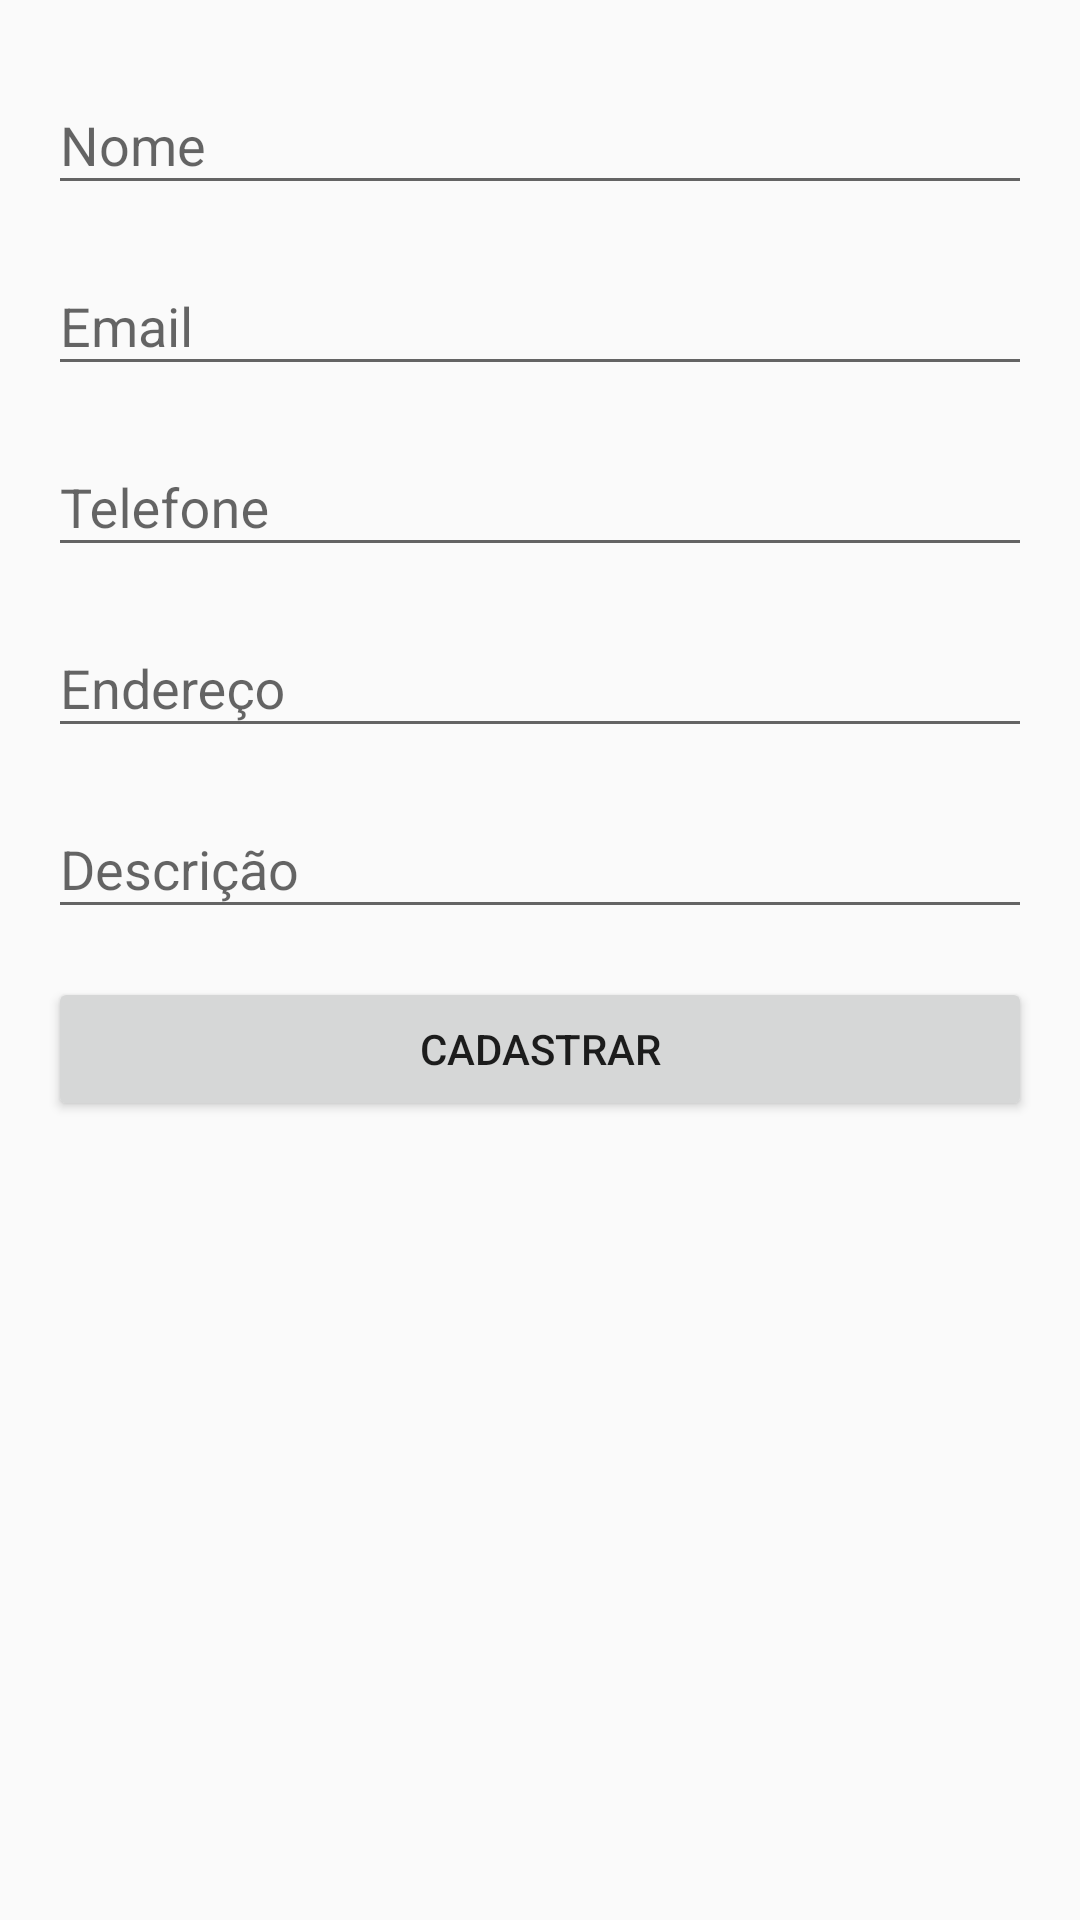

Android layout source for this screen:
<!-- AndroidManifest.xml: application theme Theme.Alugacar -->
<!-- res/layout/motorista_fragment.xml -->
<?xml version="1.0" encoding="utf-8"?>

<androidx.constraintlayout.widget.ConstraintLayout xmlns:android="http://schemas.android.com/apk/res/android"
    xmlns:tools="http://schemas.android.com/tools"
    android:layout_width="match_parent"
    android:layout_height="match_parent"
    android:padding="16dp"
    android:focusable="true"
    android:focusableInTouchMode="true"
    xmlns:app="http://schemas.android.com/apk/res-auto"
    tools:context=".ui.MotoristaFragment">

    <com.google.android.material.textfield.TextInputLayout
        android:layout_width="0dp"
        android:layout_height="wrap_content"
        android:id="@+id/input_layout_name"
        app:layout_constraintEnd_toEndOf="parent"
        app:layout_constraintStart_toStartOf="parent"
        app:layout_constraintTop_toTopOf="parent">

        <com.google.android.material.textfield.TextInputEditText
            android:layout_width="match_parent"
            android:layout_height="wrap_content"
            android:id="@+id/input_name"
            android:hint="@string/name_hint"
            android:inputType="textCapSentences"/>

    </com.google.android.material.textfield.TextInputLayout>

    <com.google.android.material.textfield.TextInputLayout
        android:layout_width="0dp"
        android:layout_height="wrap_content"
        android:layout_marginTop="8dp"
        android:id="@+id/input_layout_email"
        app:layout_constraintEnd_toEndOf="@id/input_layout_name"
        app:layout_constraintStart_toStartOf="@id/input_layout_name"
        app:layout_constraintTop_toBottomOf="@id/input_layout_name">

        <com.google.android.material.textfield.TextInputEditText
            android:layout_width="match_parent"
            android:layout_height="wrap_content"
            android:id="@+id/input_email"
            android:hint="@string/email_hint"
            android:inputType="textEmailAddress"/>

    </com.google.android.material.textfield.TextInputLayout>

    <com.google.android.material.textfield.TextInputLayout
        android:layout_width="0dp"
        android:layout_height="wrap_content"
        android:layout_marginTop="8dp"
        android:id="@+id/input_layout_phone"
        app:layout_constraintEnd_toEndOf="@id/input_layout_email"
        app:layout_constraintStart_toStartOf="@id/input_layout_email"
        app:layout_constraintTop_toBottomOf="@id/input_layout_email">

        <com.google.android.material.textfield.TextInputEditText
            android:layout_width="match_parent"
            android:layout_height="wrap_content"
            android:id="@+id/input_phone"
            android:hint="@string/phone_hint"
            android:inputType="phone"/>

    </com.google.android.material.textfield.TextInputLayout>

    <com.google.android.material.textfield.TextInputLayout
        android:layout_width="0dp"
        android:layout_height="wrap_content"
        android:layout_marginTop="8dp"
        android:id="@+id/input_layout_adress"
        app:layout_constraintEnd_toEndOf="@id/input_layout_phone"
        app:layout_constraintStart_toStartOf="@id/input_layout_phone"
        app:layout_constraintTop_toBottomOf="@id/input_layout_phone">

        <com.google.android.material.textfield.TextInputEditText
            android:layout_width="match_parent"
            android:layout_height="wrap_content"
            android:id="@+id/input_adress"
            android:hint="@string/adress_hint"
            android:inputType="textCapSentences"/>

    </com.google.android.material.textfield.TextInputLayout>

    <com.google.android.material.textfield.TextInputLayout
        android:layout_width="0dp"
        android:layout_height="wrap_content"
        android:layout_marginTop="8dp"
        android:id="@+id/input_layout_describe"
        app:layout_constraintEnd_toEndOf="@id/input_layout_adress"
        app:layout_constraintStart_toStartOf="@id/input_layout_adress"
        app:layout_constraintTop_toBottomOf="@id/input_layout_adress">

        <com.google.android.material.textfield.TextInputEditText
            android:layout_width="match_parent"
            android:layout_height="wrap_content"
            android:id="@+id/input_describe"
            android:hint="@string/describe_hint"
            android:inputType="textLongMessage"/>

    </com.google.android.material.textfield.TextInputLayout>

    <Button
        android:layout_width="0dp"
        android:layout_height="wrap_content"
        android:id="@+id/button_subscriber"
        android:layout_marginTop="16dp"
        android:text="@string/subscriber_button"
        app:layout_constraintEnd_toEndOf="@id/input_layout_describe"
        app:layout_constraintStart_toStartOf="@id/input_layout_describe"
        app:layout_constraintTop_toBottomOf="@id/input_layout_describe"/>
    
    <Button
        android:layout_width="0dp"
        android:layout_height="wrap_content"
        android:id="@+id/button_delete"
        android:layout_marginTop="16dp"
        android:background="@android:color/holo_red_dark"
        android:text="@string/delte_button"
        android:textColor="@android:color/white"
        android:visibility="gone"
        app:layout_constraintBottom_toBottomOf="parent"
        app:layout_constraintEnd_toEndOf="@id/input_layout_describe"
        app:layout_constraintStart_toStartOf="@id/input_layout_describe"
        tools:visibility="visible"/>

</androidx.constraintlayout.widget.ConstraintLayout>
<!-- resources referenced by this layout -->
<resources>
  <string name="adress_hint">Endereço</string>
  <string name="delte_button">EXCLUIR</string>
  <string name="describe_hint">Descrição</string>
  <string name="email_hint">Email</string>
  <string name="name_hint">Nome</string>
  <string name="phone_hint">Telefone</string>
  <string name="subscriber_button">CADASTRAR</string>
  <style name="Theme.Alugacar" parent="Theme.AppCompat.Light.NoActionBar">
          
          <item name="colorPrimary">@color/purple_500</item>
          <item name="colorPrimaryVariant">@color/purple_700</item>
          <item name="colorOnPrimary">@color/white</item>
          <item name="toolbarStyle">@style/ToolbarStyle</item>
          
          <item name="colorSecondary">@color/teal_200</item>
          <item name="colorSecondaryVariant">@color/teal_700</item>
          <item name="colorOnSecondary">@color/black</item>
          
          <item name="android:statusBarColor" tools:targetApi="l">?attr/colorPrimaryVariant</item>
          
      </style>
  <style name="ToolbarStyle" parent="Widget.AppCompat.Toolbar">
          <item name="titleTextAppearance">@style/ToolbarStyle.Title</item>
      </style>
  <style name="ToolbarStyle.Title" parent="TextAppearance.AppCompat.Title">
          <item name="android:textColor">@color/white</item>
      </style>
  <!-- not gathered from this repository: default colours our renderer supplied (Android Studio template values) -->
  <color name="purple_500">#FF6200EE</color>
  <color name="purple_700">#FF3700B3</color>
  <color name="teal_200">#FF03DAC5</color>
  <color name="teal_700">#FF018786</color>
  <color name="black">#FF000000</color>
  <color name="white">#FFFFFFFF</color>
</resources>
